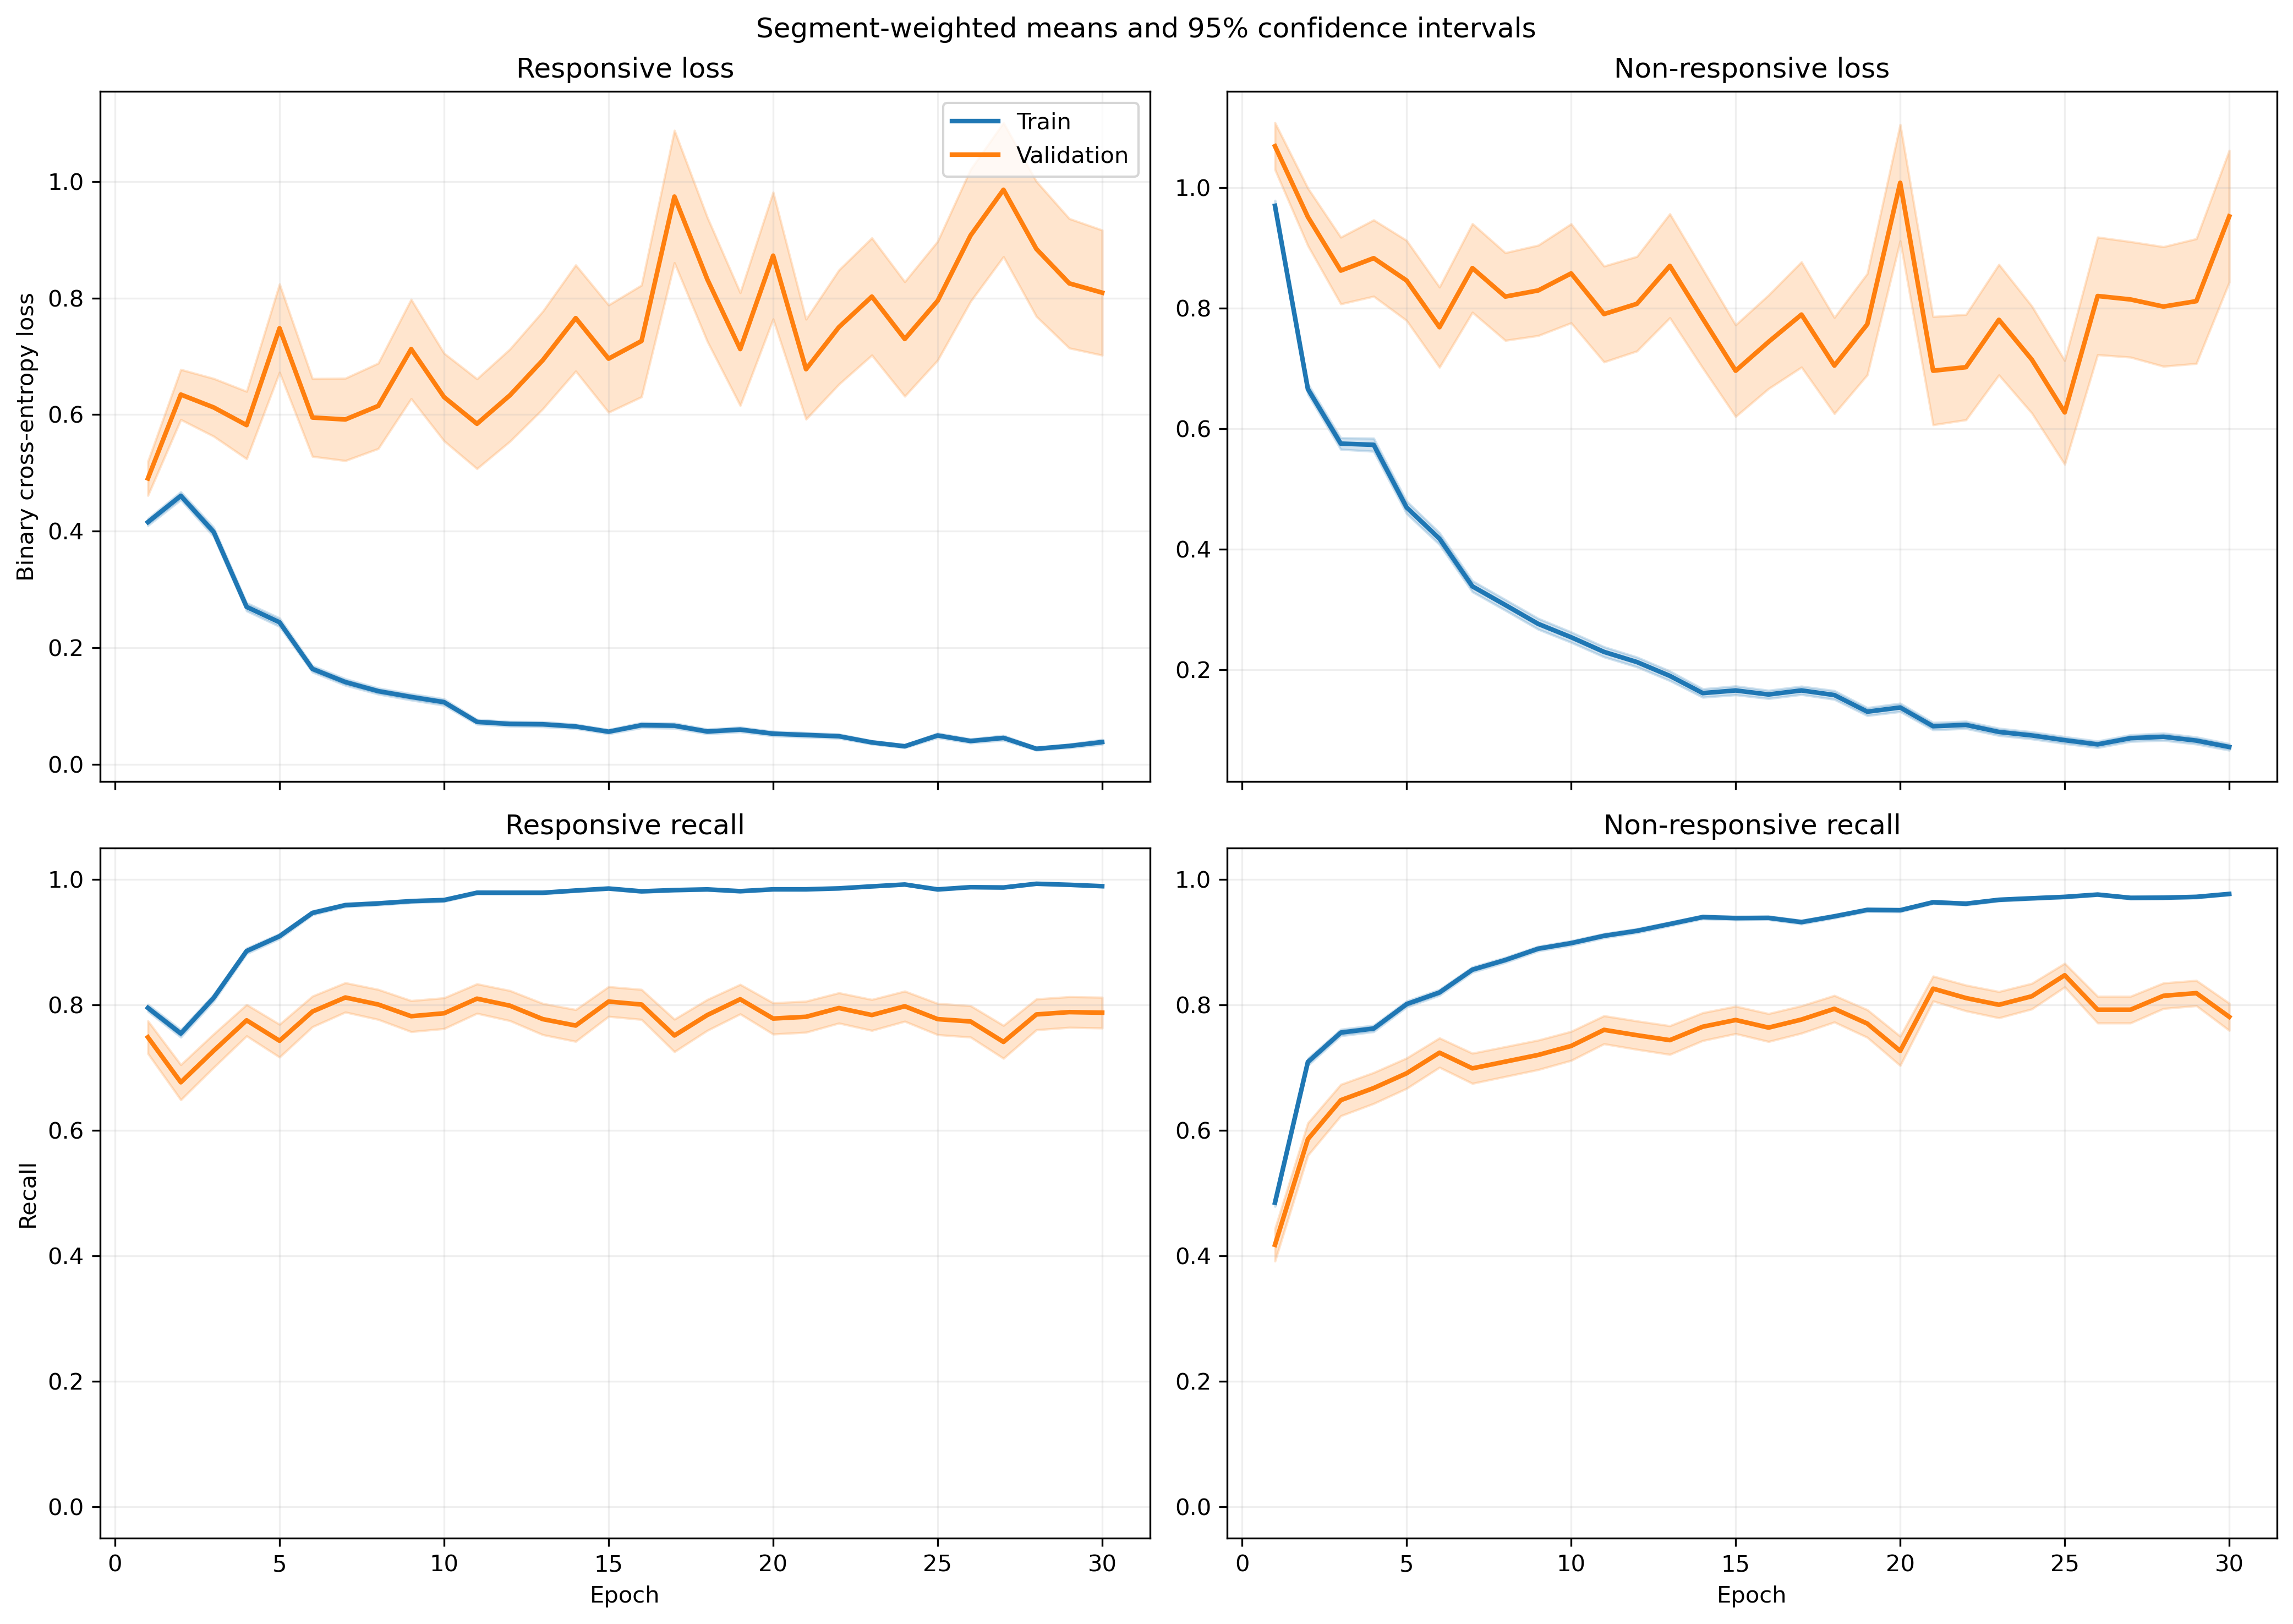

Data behind this chart, as committed beside it:
fold, epoch, split, r_loss, r_loss_count, r_loss_sum, r_loss_sum_sq, r_recall, r_recall_count, r_recall_sum, r_recall_sum_sq, nr_loss, nr_loss_count, nr_loss_sum, nr_loss_sum_sq, nr_recall, nr_recall_count, nr_recall_sum, nr_recall_sum_sq
1, 1, train, 0.4034, 1063, 428.8, 389, 0.8015, 1063, 852.0, 852.0, 0.968, 1401, 1356, 2165, 0.5103, 1401, 715.0, 715.0
1, 1, validation, 0.08866, 10, 0.8866, 0.1481, 1.0, 10, 10.0, 10.0, , 0, 0.0, 0.0, , 0, 0.0, 0.0
1, 2, train, 0.4427, 1063, 470.6, 420.3, 0.7714, 1063, 820.0, 820.0, 0.6231, 1401, 873, 1051, 0.7095, 1401, 994.0, 994.0
1, 2, validation, 0.1459, 10, 1.459, 0.3792, 1.0, 10, 10.0, 10.0, , 0, 0.0, 0.0, , 0, 0.0, 0.0
1, 3, train, 0.3903, 1063, 414.9, 416, 0.8119, 1063, 863.0, 863.0, 0.5605, 1401, 785.2, 1147, 0.758, 1401, 1062, 1062
1, 3, validation, 0.06655, 10, 0.6655, 0.09743, 1.0, 10, 10.0, 10.0, , 0, 0.0, 0.0, , 0, 0.0, 0.0
1, 4, train, 0.2428, 1063, 258.1, 240.8, 0.9031, 1063, 960.0, 960.0, 0.5629, 1401, 788.6, 1392, 0.7537, 1401, 1056, 1056
1, 4, validation, 0.0534, 10, 0.534, 0.07234, 1.0, 10, 10.0, 10.0, , 0, 0.0, 0.0, , 0, 0.0, 0.0
1, 5, train, 0.2455, 1063, 260.9, 339.8, 0.9163, 1063, 974.0, 974.0, 0.4135, 1401, 579.3, 1035, 0.8087, 1401, 1133, 1133
1, 5, validation, 0.06129, 10, 0.6129, 0.1326, 1.0, 10, 10.0, 10.0, , 0, 0.0, 0.0, , 0, 0.0, 0.0
1, 6, train, 0.145, 1063, 154.1, 112.9, 0.969, 1063, 1030, 1030, 0.3887, 1401, 544.6, 907.7, 0.8158, 1401, 1143, 1143
1, 6, validation, 0.03269, 10, 0.3269, 0.01925, 1.0, 10, 10.0, 10.0, , 0, 0.0, 0.0, , 0, 0.0, 0.0
1, 7, train, 0.1048, 1063, 111.4, 127.2, 0.9746, 1063, 1036, 1036, 0.3373, 1401, 472.6, 995.3, 0.8451, 1401, 1184, 1184
1, 7, validation, 0.02393, 10, 0.2393, 0.01311, 1.0, 10, 10.0, 10.0, , 0, 0.0, 0.0, , 0, 0.0, 0.0
1, 8, train, 0.0812, 1063, 86.32, 52.45, 0.9812, 1063, 1043, 1043, 0.4147, 1401, 581, 1165, 0.8194, 1401, 1148, 1148
1, 8, validation, 0.01875, 10, 0.1875, 0.01232, 1.0, 10, 10.0, 10.0, , 0, 0.0, 0.0, , 0, 0.0, 0.0
1, 9, train, 0.06361, 1063, 67.61, 96.11, 0.9821, 1063, 1044, 1044, 0.3404, 1401, 476.9, 1253, 0.8694, 1401, 1218, 1218
1, 9, validation, 0.004089, 10, 0.04089, 0.0003738, 1.0, 10, 10.0, 10.0, , 0, 0.0, 0.0, , 0, 0.0, 0.0
1, 10, train, 0.05548, 1063, 58.97, 60.8, 0.9849, 1063, 1047, 1047, 0.263, 1401, 368.4, 881.5, 0.8922, 1401, 1250, 1250
1, 10, validation, 0.004584, 10, 0.04584, 0.0004119, 1.0, 10, 10.0, 10.0, , 0, 0.0, 0.0, , 0, 0.0, 0.0
1, 11, train, 0.08655, 1063, 92.01, 129.9, 0.9737, 1063, 1035, 1035, 0.1824, 1401, 255.6, 536.6, 0.9222, 1401, 1292, 1292
1, 11, validation, 0.005385, 10, 0.05385, 0.0005991, 1.0, 10, 10.0, 10.0, , 0, 0.0, 0.0, , 0, 0.0, 0.0
1, 12, train, 0.04236, 1063, 45.03, 53.24, 0.9887, 1063, 1051, 1051, 0.2502, 1401, 350.5, 868.3, 0.9065, 1401, 1270, 1270
1, 12, validation, 0.002811, 10, 0.02811, 0.0001195, 1.0, 10, 10.0, 10.0, , 0, 0.0, 0.0, , 0, 0.0, 0.0
1, 13, train, 0.06655, 1063, 70.75, 133.9, 0.984, 1063, 1046, 1046, 0.1436, 1401, 201.2, 457, 0.9443, 1401, 1323, 1323
1, 13, validation, 0.004306, 10, 0.04306, 0.0002843, 1.0, 10, 10.0, 10.0, , 0, 0.0, 0.0, , 0, 0.0, 0.0
1, 14, train, 0.05751, 1063, 61.13, 81.66, 0.984, 1063, 1046, 1046, 0.2167, 1401, 303.6, 699.8, 0.9172, 1401, 1285, 1285
1, 14, validation, 0.001937, 10, 0.01937, 5.0202568900203914e-05, 1.0, 10, 10.0, 10.0, , 0, 0.0, 0.0, , 0, 0.0, 0.0
1, 15, train, 0.04373, 1063, 46.49, 68.45, 0.9849, 1063, 1047, 1047, 0.1914, 1401, 268.2, 781.5, 0.9322, 1401, 1306, 1306
1, 15, validation, 0.0009402, 10, 0.009402, 2.272237793476961e-05, 1.0, 10, 10.0, 10.0, , 0, 0.0, 0.0, , 0, 0.0, 0.0
1, 16, train, 0.066, 1063, 70.16, 63.85, 0.9793, 1063, 1041, 1041, 0.2488, 1401, 348.5, 773.8, 0.9036, 1401, 1266, 1266
1, 16, validation, 0.008621, 10, 0.08621, 0.003367, 1.0, 10, 10.0, 10.0, , 0, 0.0, 0.0, , 0, 0.0, 0.0
1, 17, train, 0.04928, 1063, 52.39, 53.45, 0.9868, 1063, 1049, 1049, 0.1054, 1401, 147.7, 250.9, 0.9607, 1401, 1346, 1346
1, 17, validation, 0.002024, 10, 0.02024, 7.888882100814953e-05, 1.0, 10, 10.0, 10.0, , 0, 0.0, 0.0, , 0, 0.0, 0.0
1, 18, train, 0.02212, 1063, 23.52, 28.24, 0.9972, 1063, 1060, 1060, 0.1414, 1401, 198.1, 558.9, 0.9529, 1401, 1335, 1335
1, 18, validation, 0.0005302, 10, 0.005302, 4.338235839895788e-06, 1.0, 10, 10.0, 10.0, , 0, 0.0, 0.0, , 0, 0.0, 0.0
1, 19, train, 0.04259, 1063, 45.28, 71.59, 0.9906, 1063, 1053, 1053, 0.09599, 1401, 134.5, 285, 0.9579, 1401, 1342, 1342
1, 19, validation, 0.001905, 10, 0.01905, 5.197399468670483e-05, 1.0, 10, 10.0, 10.0, , 0, 0.0, 0.0, , 0, 0.0, 0.0
1, 20, train, 0.1034, 1063, 109.9, 225.2, 0.9586, 1063, 1019, 1019, 0.09696, 1401, 135.8, 312.7, 0.9643, 1401, 1351, 1351
1, 20, validation, 0.00195, 10, 0.0195, 0.0001139, 1.0, 10, 10.0, 10.0, , 0, 0.0, 0.0, , 0, 0.0, 0.0
1, 21, train, 0.02565, 1063, 27.27, 40.18, 0.9925, 1063, 1055, 1055, 0.1062, 1401, 148.8, 445.3, 0.9622, 1401, 1348, 1348
1, 21, validation, 0.0005038, 10, 0.005038, 5.034245077695232e-06, 1.0, 10, 10.0, 10.0, , 0, 0.0, 0.0, , 0, 0.0, 0.0
1, 22, train, 0.03168, 1063, 33.68, 26.7, 0.9944, 1063, 1057, 1057, 0.05838, 1401, 81.78, 158.3, 0.9807, 1401, 1374, 1374
1, 22, validation, 0.001985, 10, 0.01985, 7.090661256370367e-05, 1.0, 10, 10.0, 10.0, , 0, 0.0, 0.0, , 0, 0.0, 0.0
1, 23, train, 0.01856, 1063, 19.73, 33.27, 0.9953, 1063, 1058, 1058, 0.08304, 1401, 116.3, 341.3, 0.9714, 1401, 1361, 1361
1, 23, validation, 0.0003603, 10, 0.003603, 1.972248128367937e-06, 1.0, 10, 10.0, 10.0, , 0, 0.0, 0.0, , 0, 0.0, 0.0
1, 24, train, 0.01707, 1063, 18.15, 18.24, 0.9934, 1063, 1056, 1056, 0.0841, 1401, 117.8, 378.2, 0.9707, 1401, 1360, 1360
1, 24, validation, 0.0002799, 10, 0.002799, 1.7288596154685365e-06, 1.0, 10, 10.0, 10.0, , 0, 0.0, 0.0, , 0, 0.0, 0.0
1, 25, train, 0.05515, 1063, 58.62, 75.92, 0.9812, 1063, 1043, 1043, 0.04198, 1401, 58.81, 153.5, 0.9879, 1401, 1384, 1384
1, 25, validation, 0.001494, 10, 0.01494, 9.088669821721851e-05, 1.0, 10, 10.0, 10.0, , 0, 0.0, 0.0, , 0, 0.0, 0.0
1, 26, train, 0.08766, 1063, 93.18, 210.1, 0.9699, 1063, 1031, 1031, 0.0419, 1401, 58.7, 170.7, 0.9879, 1401, 1384, 1384
1, 26, validation, 0.0006419, 10, 0.006419, 8.024715953069972e-06, 1.0, 10, 10.0, 10.0, , 0, 0.0, 0.0, , 0, 0.0, 0.0
1, 27, train, 0.06183, 1063, 65.72, 89, 0.984, 1063, 1046, 1046, 0.09899, 1401, 138.7, 256.1, 0.96, 1401, 1345, 1345
1, 27, validation, 0.002137, 10, 0.02137, 6.114493180575664e-05, 1.0, 10, 10.0, 10.0, , 0, 0.0, 0.0, , 0, 0.0, 0.0
1, 28, train, 0.0155, 1063, 16.47, 15.73, 0.9972, 1063, 1060, 1060, 0.1452, 1401, 203.4, 612, 0.9486, 1401, 1329, 1329
1, 28, validation, 0.0008428, 10, 0.008428, 8.270748139693751e-06, 1.0, 10, 10.0, 10.0, , 0, 0.0, 0.0, , 0, 0.0, 0.0
1, 29, train, 0.02373, 1063, 25.23, 22.39, 0.9925, 1063, 1055, 1055, 0.1182, 1401, 165.6, 503.5, 0.9565, 1401, 1340, 1340
1, 29, validation, 0.0002388, 10, 0.002388, 7.046742211969104e-07, 1.0, 10, 10.0, 10.0, , 0, 0.0, 0.0, , 0, 0.0, 0.0
1, 30, train, 0.04597, 1063, 48.86, 209.1, 0.9887, 1063, 1051, 1051, 0.08301, 1401, 116.3, 388, 0.9757, 1401, 1367, 1367
1, 30, validation, 0.0002418, 10, 0.002418, 1.1079157502535963e-06, 1.0, 10, 10.0, 10.0, , 0, 0.0, 0.0, , 0, 0.0, 0.0
... 1,140 more rows
